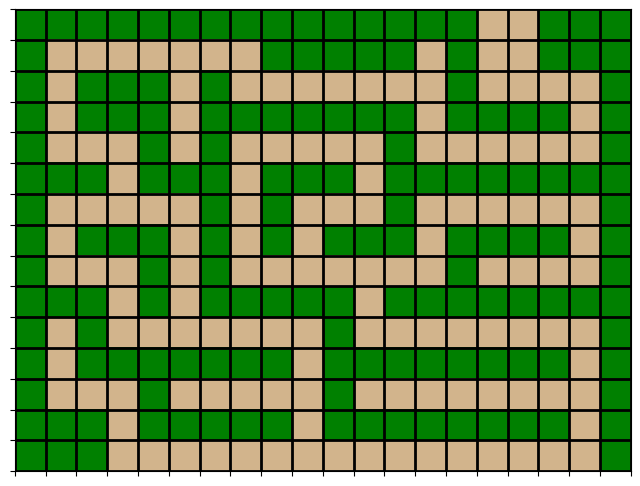

Python code for this plot:
import matplotlib.pyplot as plt
import numpy as np
from matplotlib.colors import ListedColormap

# Matriz proporcionada
matrix = [
    [1, 1, 1, 1, 1, 1, 1, 1, 1, 1, 1, 1, 1, 1, 1, 0, 0, 1, 1, 1],
    [1, 0, 0, 0, 0, 0, 0, 0, 1, 1, 1, 1, 1, 0, 1, 0, 0, 1, 1, 1],
    [1, 0, 1, 1, 1, 0, 1, 0, 0, 0, 0, 0, 0, 0, 1, 0, 0, 0, 0, 1],
    [1, 0, 1, 1, 1, 0, 1, 1, 1, 1, 1, 1, 1, 0, 1, 1, 1, 1, 0, 1],
    [1, 0, 0, 0, 1, 0, 1, 0, 0, 0, 0, 0, 1, 0, 0, 0, 0, 0, 0, 1],
    [1, 1, 1, 0, 1, 1, 1, 0, 1, 1, 1, 0, 1, 1, 1, 1, 1, 1, 1, 1],
    [1, 0, 0, 0, 0, 0, 1, 0, 1, 0, 0, 0, 1, 0, 0, 0, 0, 0, 0, 1],
    [1, 0, 1, 1, 1, 0, 1, 0, 1, 0, 1, 1, 1, 0, 1, 1, 1, 1, 0, 1],
    [1, 0, 0, 0, 1, 0, 1, 0, 0, 0, 0, 0, 0, 0, 1, 0, 0, 0, 0, 1],
    [1, 1, 1, 0, 1, 0, 1, 1, 1, 1, 1, 0, 1, 1, 1, 1, 1, 1, 1, 1],
    [1, 0, 1, 0, 0, 0, 0, 0, 0, 0, 1, 0, 0, 0, 0, 0, 0, 0, 0, 1],
    [1, 0, 1, 1, 1, 1, 1, 1, 1, 0, 1, 1, 1, 1, 1, 1, 1, 1, 0, 1],
    [1, 0, 0, 0, 1, 0, 0, 0, 0, 0, 1, 0, 0, 0, 0, 0, 0, 0, 0, 1],
    [1, 1, 1, 0, 1, 1, 1, 1, 1, 0, 1, 1, 1, 1, 1, 1, 1, 1, 0, 1],
    [1, 1, 1, 0, 0, 0, 0, 0, 0, 0, 0, 0, 0, 0, 0, 0, 0, 0, 0, 1],
]

# Convertir la matriz a un array de numpy
matrix_np = np.array(matrix)

# Crear una paleta de colores personalizada
# 0 será un amarillo desértico (#D2B48C) y 1 será verde
cmap = ListedColormap(['#D2B48C', 'green'])

# Crear una figura y un eje
fig, ax = plt.subplots(figsize=(8, 6))

# Mostrar la matriz como una imagen usando la paleta personalizada
ax.imshow(matrix_np, cmap=cmap)

# Ajustar el tamaño del eje
ax.set_xticks(np.arange(-.5, len(matrix[0]), 1))
ax.set_yticks(np.arange(-.5, len(matrix), 1))
ax.set_xticklabels([])
ax.set_yticklabels([])
ax.grid(color='black', linestyle='-', linewidth=2)

# Guardar la imagen
plt.savefig('mapa_colores_desierto_verde.png', dpi=100)
plt.show()
